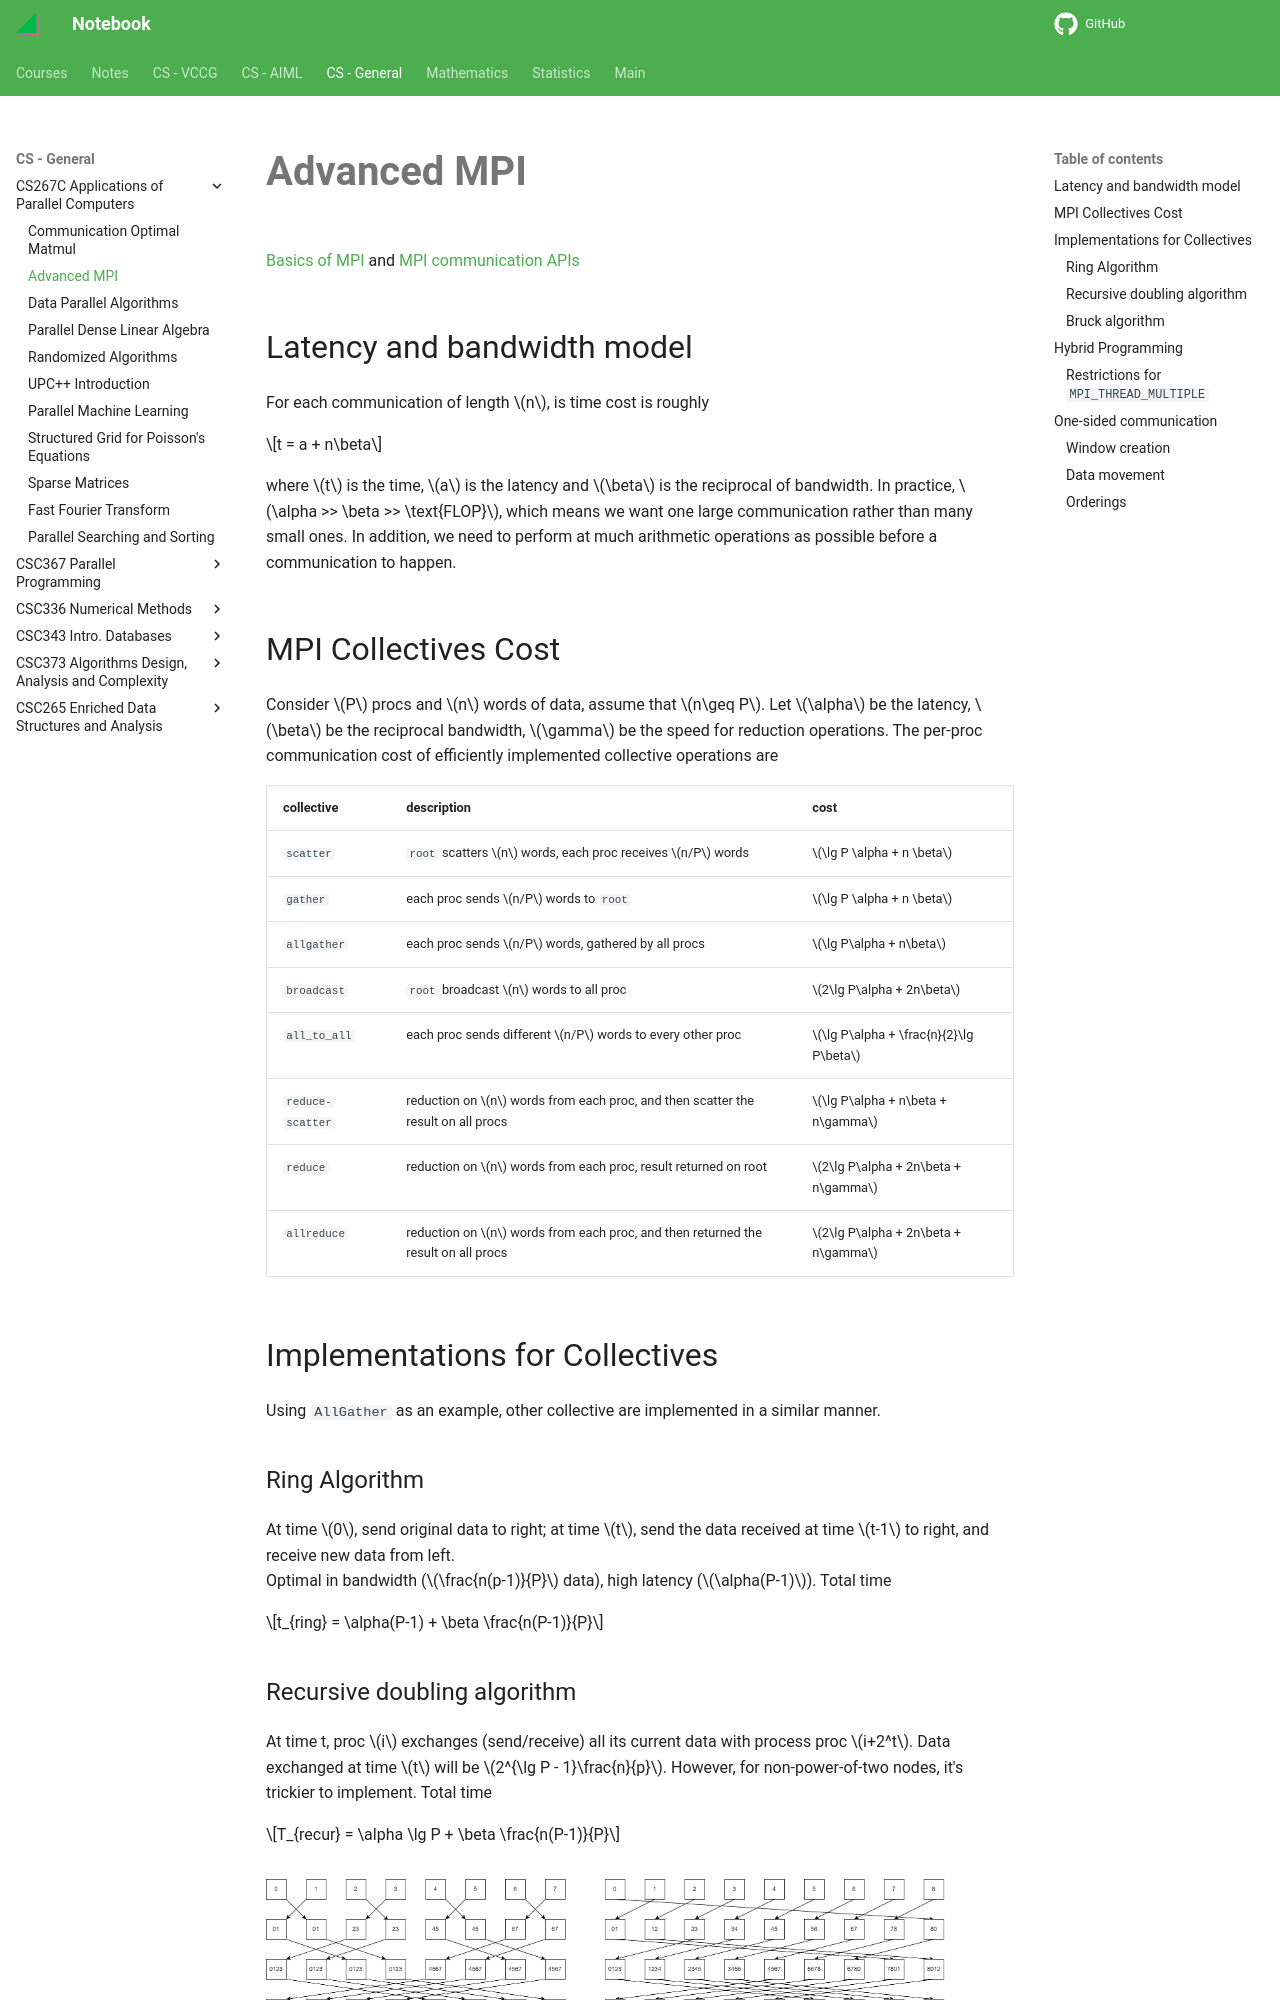

repository: haoda-li/notebook · page: csg/cs267/distributed.html · generator: mkdocs

# Advanced MPI 
[Basics of MPI](../csc367/mpi.md) and [MPI communication APIs](../csc367/mpi_comm.md)

## Latency and bandwidth model

For each communication of length $n$, is time cost is roughly 

$$t = a + n\beta$$

where $t$ is the time, $a$ is the latency and $\beta$ is the reciprocal of bandwidth. In practice, $\alpha >> \beta >> \text{FLOP}$, which means we want one large communication rather than many small ones. In addition, we need to perform at much arithmetic operations as possible before a communication to happen. 

## MPI Collectives Cost

Consider $P$ procs and $n$ words of data, assume that $n\geq P$. Let $\alpha$ be the latency, $\beta$ be the reciprocal bandwidth, $\gamma$ be the speed for reduction operations. The per-proc communication cost of efficiently implemented collective operations are 

| collective | description | cost |
| --- | --- | --- |
|`scatter`   | `root` scatters $n$ words, each proc receives $n/P$ words | $\lg P \alpha + n \beta$ | 
|`gather` | each proc sends $n/P$ words to `root` | $\lg P \alpha + n \beta$ |
|`allgather`| each proc sends $n/P$ words, gathered by all procs | $\lg P\alpha + n\beta$ | 
|`broadcast` | `root` broadcast $n$ words to all proc | $2\lg P\alpha + 2n\beta$ | 
|`all_to_all` | each proc sends different $n/P$ words to every other proc | $\lg P\alpha + \frac{n}{2}\lg P\beta$|
|`reduce-scatter`| reduction on $n$ words from each proc, and then scatter the result on all procs| $\lg P\alpha + n\beta + n\gamma$ |
| `reduce` | reduction on $n$ words from each proc, result returned on root | $2\lg P\alpha + 2n\beta + n\gamma$ |
|`allreduce`| reduction on $n$ words from each proc, and then returned the result on all procs | $2\lg P\alpha + 2n\beta + n\gamma$ |


## Implementations for Collectives

Using `AllGather` as an example, other collective are implemented in a similar manner. 

### Ring Algorithm
At time $0$, send original data to right; at time $t$, send the data received at time $t-1$ to right, and receive new data from left.   
Optimal in bandwidth ($\frac{n(p-1)}{P}$ data), high latency ($\alpha(P-1)$). Total time 

$$t_{ring} = \alpha(P-1) + \beta \frac{n(P-1)}{P}$$

### Recursive doubling algorithm 
At time t, proc $i$ exchanges (send/receive) all its current data with process proc $i+2^t$. Data exchanged at time $t$ will be $2^{\lg P - 1}\frac{n}{p}$. However, for non-power-of-two nodes, it's trickier to implement. Total time

$$T_{recur} = \alpha \lg P + \beta \frac{n(P-1)}{P}$$

<figure markdown>
  ![recursive doubling](./assets/recurdouble.jpg){width="1080"}
</figure>
